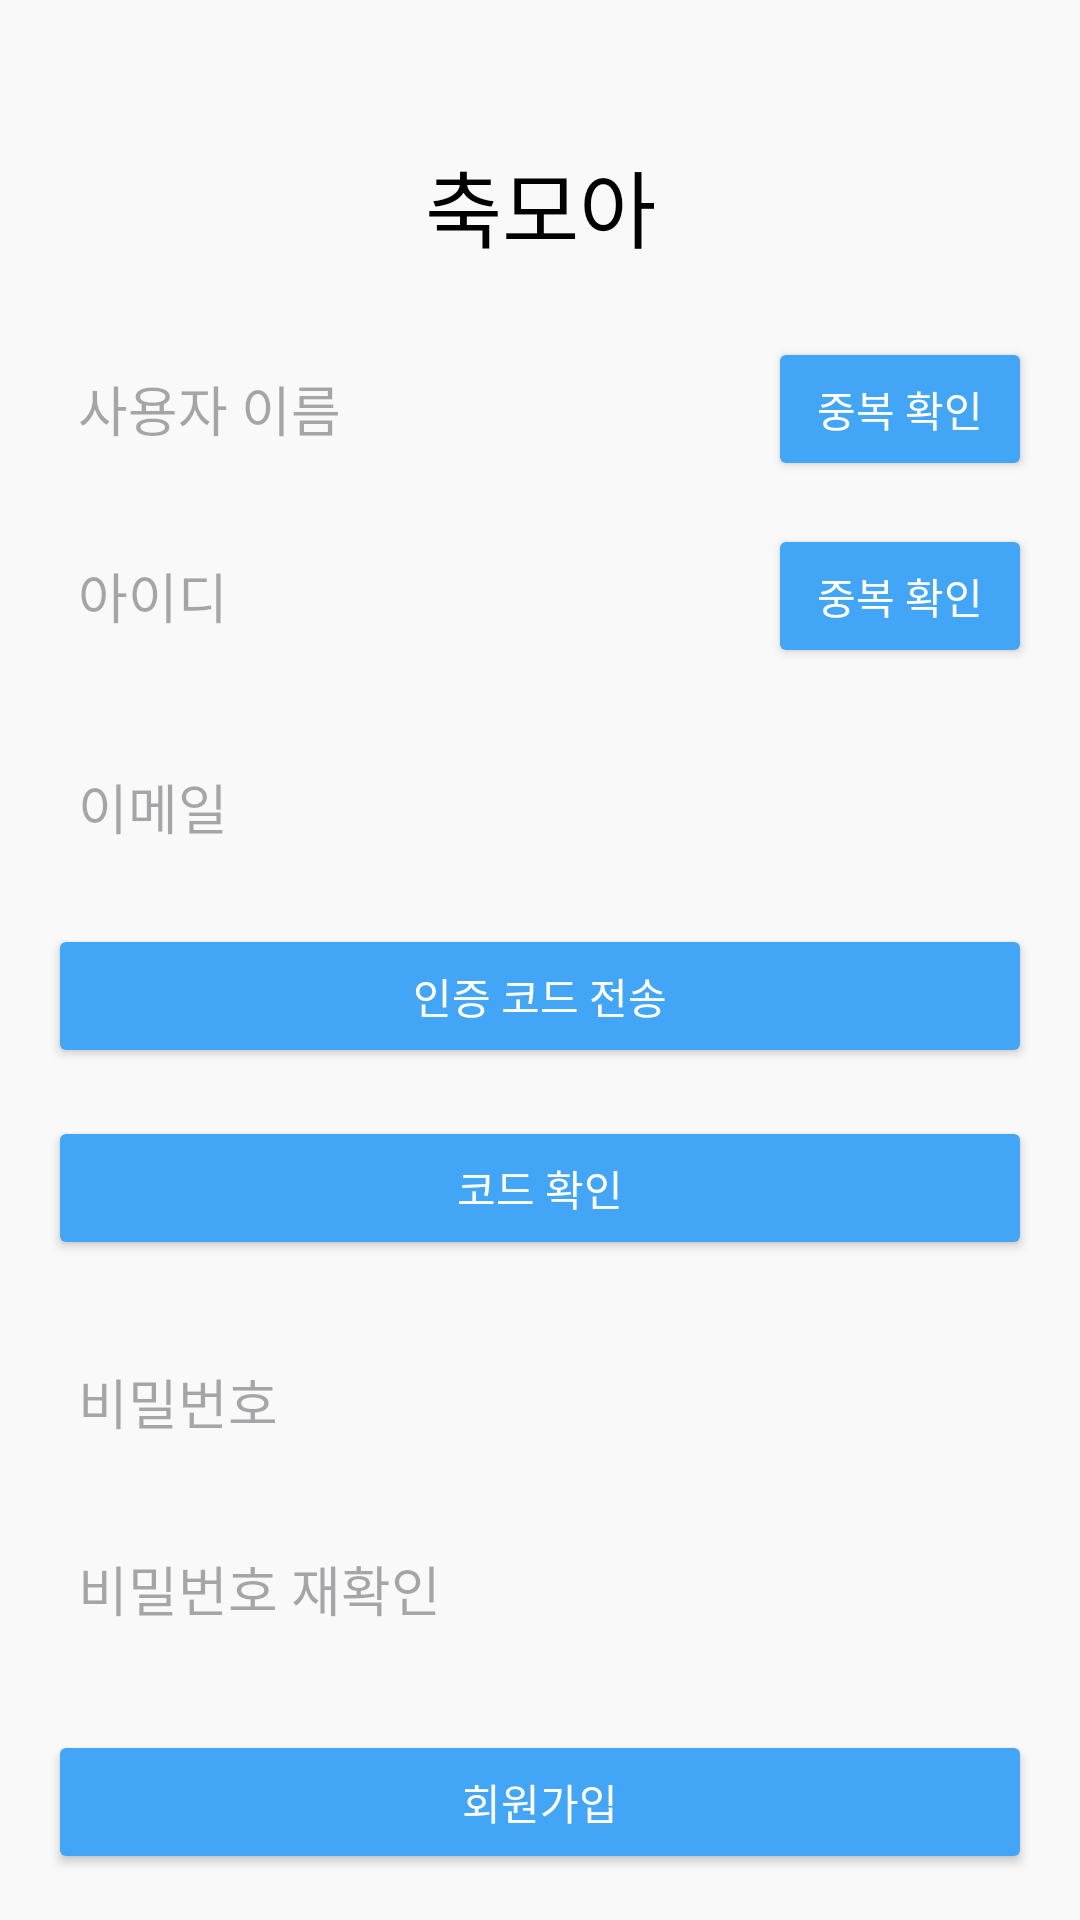

This screen was rendered from an Android layout file. Write that file and the resources it references.
<!-- AndroidManifest.xml: application theme Theme.Madagascar -->
<!-- res/layout/activity_register.xml -->
<androidx.constraintlayout.widget.ConstraintLayout
    xmlns:android="http://schemas.android.com/apk/res/android"
    xmlns:app="http://schemas.android.com/apk/res-auto"
    xmlns:tools="http://schemas.android.com/tools"
    android:layout_width="match_parent"
    android:layout_height="match_parent"
    android:background="#F9F9F9"
    android:padding="16dp">

    
    <TextView
        android:id="@+id/app_title"
        android:layout_width="wrap_content"
        android:layout_height="wrap_content"
        android:text="축모아"
        android:textSize="28sp"
        android:fontFamily="sans-serif-medium"
        android:gravity="center"
        android:textColor="@android:color/black"
        app:layout_constraintTop_toTopOf="parent"
        app:layout_constraintStart_toStartOf="parent"
        app:layout_constraintEnd_toEndOf="parent"
        android:layout_marginTop="32dp" />

    
    <EditText
        android:id="@+id/editTextUsername"
        android:layout_width="0dp"
        android:layout_height="wrap_content"
        android:hint="사용자 이름"
        android:background="@drawable/input_field_background"
        android:padding="10dp"
        app:layout_constraintTop_toBottomOf="@id/app_title"
        app:layout_constraintStart_toStartOf="parent"
        app:layout_constraintEnd_toStartOf="@id/buttonCheckUsername"
        android:layout_marginTop="24dp"
        android:layout_marginEnd="8dp" />

    
    <Button
        android:id="@+id/buttonCheckUsername"
        android:layout_width="wrap_content"
        android:layout_height="wrap_content"
        android:text="중복 확인"
        android:backgroundTint="#42A5F5"
        android:textColor="#FFFFFF"
        app:layout_constraintTop_toBottomOf="@id/app_title"
        app:layout_constraintEnd_toEndOf="parent"
        app:layout_constraintBottom_toBottomOf="@id/editTextUsername"
        android:layout_marginTop="24dp" />

    
    <EditText
        android:id="@+id/editTextId"
        android:layout_width="0dp"
        android:layout_height="wrap_content"
        android:hint="아이디"
        android:background="@drawable/input_field_background"
        android:padding="10dp"
        app:layout_constraintTop_toBottomOf="@id/editTextUsername"
        app:layout_constraintStart_toStartOf="parent"
        app:layout_constraintEnd_toStartOf="@id/buttonCheckId"
        android:layout_marginTop="16dp"
        android:layout_marginEnd="8dp" />

    
    <Button
        android:id="@+id/buttonCheckId"
        android:layout_width="wrap_content"
        android:layout_height="wrap_content"
        android:text="중복 확인"
        android:backgroundTint="#42A5F5"
        android:textColor="#FFFFFF"
        app:layout_constraintTop_toBottomOf="@id/editTextUsername"
        app:layout_constraintEnd_toEndOf="parent"
        app:layout_constraintBottom_toBottomOf="@id/editTextId"
        android:layout_marginTop="16dp" />

    
    <EditText
        android:id="@+id/editTextEmail"
        android:layout_width="0dp"
        android:layout_height="wrap_content"
        android:hint="이메일"
        android:background="@drawable/input_field_background"
        android:padding="10dp"
        android:inputType="textEmailAddress"
        app:layout_constraintTop_toBottomOf="@id/editTextId"
        app:layout_constraintStart_toStartOf="parent"
        app:layout_constraintEnd_toEndOf="parent"
        android:layout_marginTop="24dp" />

    
    <Button
        android:id="@+id/buttonSendVerificationCode"
        android:layout_width="0dp"
        android:layout_height="wrap_content"
        android:text="인증 코드 전송"
        android:backgroundTint="#42A5F5"
        android:textColor="#FFFFFF"
        android:padding="12dp"
        app:layout_constraintTop_toBottomOf="@id/editTextEmail"
        app:layout_constraintStart_toStartOf="parent"
        app:layout_constraintEnd_toEndOf="parent"
        android:layout_marginTop="16dp" />

    
    <Button
        android:id="@+id/buttonVerifyCode"
        android:layout_width="0dp"
        android:layout_height="wrap_content"
        android:text="코드 확인"
        android:backgroundTint="#42A5F5"
        android:textColor="#FFFFFF"
        android:padding="12dp"
        app:layout_constraintTop_toBottomOf="@id/buttonSendVerificationCode"
        app:layout_constraintStart_toStartOf="parent"
        app:layout_constraintEnd_toEndOf="parent"
        android:layout_marginTop="16dp" />

    
    <EditText
        android:id="@+id/editTextPassword"
        android:layout_width="0dp"
        android:layout_height="wrap_content"
        android:hint="비밀번호"
        android:background="@drawable/input_field_background"
        android:padding="10dp"
        android:inputType="textPassword"
        app:layout_constraintTop_toBottomOf="@id/buttonVerifyCode"
        app:layout_constraintStart_toStartOf="parent"
        app:layout_constraintEnd_toEndOf="parent"
        android:layout_marginTop="24dp" />

    
    <EditText
        android:id="@+id/editTextConfirmPassword"
        android:layout_width="0dp"
        android:layout_height="wrap_content"
        android:hint="비밀번호 재확인"
        android:background="@drawable/input_field_background"
        android:padding="10dp"
        android:inputType="textPassword"
        app:layout_constraintTop_toBottomOf="@id/editTextPassword"
        app:layout_constraintStart_toStartOf="parent"
        app:layout_constraintEnd_toEndOf="parent"
        android:layout_marginTop="16dp" />

    
    <Button
        android:id="@+id/buttonRegister"
        android:layout_width="0dp"
        android:layout_height="wrap_content"
        android:text="회원가입"
        android:backgroundTint="#42A5F5"
        android:textColor="#FFFFFF"
        android:padding="12dp"
        app:layout_constraintTop_toBottomOf="@id/editTextConfirmPassword"
        app:layout_constraintStart_toStartOf="parent"
        app:layout_constraintEnd_toEndOf="parent"
        android:layout_marginTop="24dp" />

</androidx.constraintlayout.widget.ConstraintLayout>
<!-- resources referenced by this layout -->
<resources>
  <style name="Theme.Madagascar" parent="Base.Theme.Madagascar" />
  <style name="Base.Theme.Madagascar" parent="Theme.Material3.Light.NoActionBar">
          
          
          <item name="colorPrimary">@color/colorPrimary</item>
          <item name="colorPrimaryVariant">@color/colorPrimaryVariant</item>
          <item name="colorSurface">@color/colorSecondary</item>
      </style>
  <color name="colorPrimary">#BBDEFB</color>
  <color name="colorPrimaryVariant">#90CAF9</color>
  <color name="colorSecondary">#64B5F6</color>
</resources>
